Image classification data set "dataset" (JuuuuuJu/EECampEdu on GitHub). Class labels (8): down gesture, left gesture, null no gesture, palm gesture, right gesture, rock gesture, stone gesture, thumb gesture.

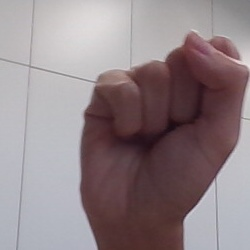
Label: stone gesture

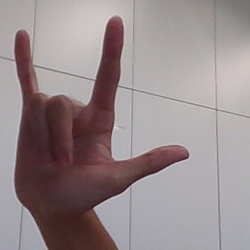
Label: rock gesture

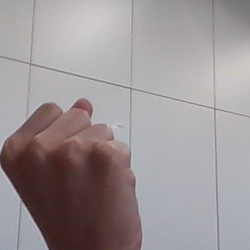
Label: stone gesture

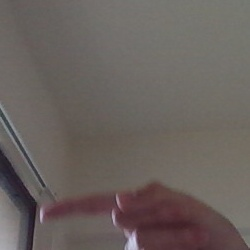
Label: left gesture

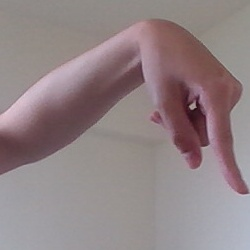
Label: down gesture

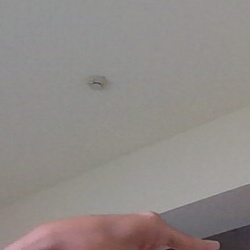
Label: right gesture
